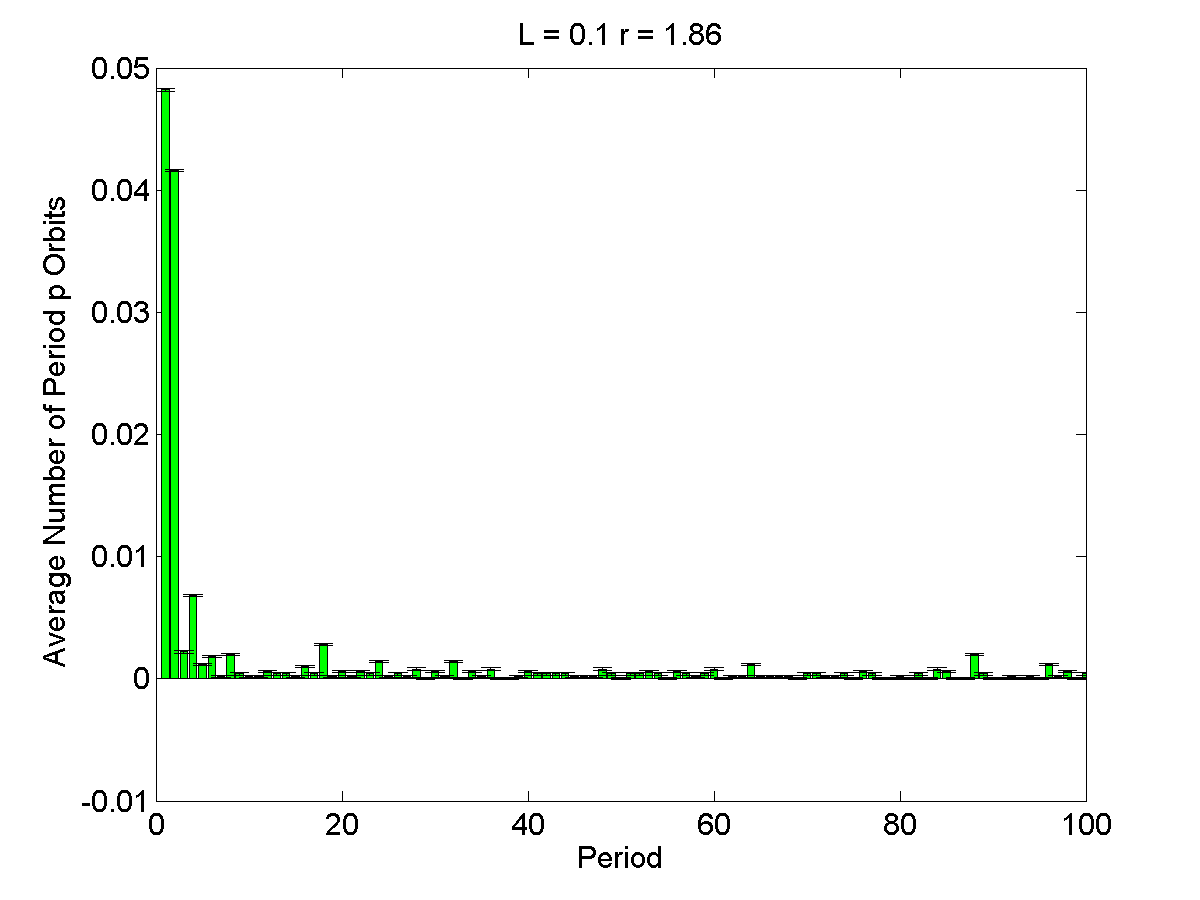

The data file committed next to this chart (first rows):
1, 0.0482, 8.9329e-05
2, 0.0416, 8.9329e-05
3, 0.0022, 8.9329e-05
4, 0.0068, 8.9329e-05
5, 0.0012, 8.9329e-05
6, 0.0018, 8.9329e-05
7, 0.0002, 8.9329e-05
8, 0.002, 8.9329e-05
9, 0.0004, 8.9329e-05
10, 0.0002, 8.9329e-05
11, 0.0002, 8.9329e-05
12, 0.0006, 8.9329e-05
13, 0.0004, 8.9329e-05
14, 0.0004, 8.9329e-05
15, 0.0002, 8.9329e-05
16, 0.001, 8.9329e-05
17, 0.0004, 8.9329e-05
18, 0.0028, 8.9329e-05
19, 0.0002, 8.9329e-05
20, 0.0006, 8.9329e-05
21, 0.0002, 8.9329e-05
22, 0.0006, 8.9329e-05
23, 0.0004, 8.9329e-05
24, 0.0014, 8.9329e-05
25, 0.0002, 8.9329e-05
26, 0.0004, 8.9329e-05
27, 0.0002, 8.9329e-05
28, 0.0008, 8.9329e-05
29, 0, 8.9329e-05
30, 0.0006, 8.9329e-05
31, 0.0002, 8.9329e-05
32, 0.0014, 8.9329e-05
33, 0, 8.9329e-05
34, 0.0006, 8.9329e-05
35, 0.0002, 8.9329e-05
36, 0.0008, 8.9329e-05
37, 0, 8.9329e-05
38, 0, 8.9329e-05
39, 0.0002, 8.9329e-05
40, 0.0006, 8.9329e-05
41, 0.0004, 8.9329e-05
42, 0.0004, 8.9329e-05
43, 0.0004, 8.9329e-05
44, 0.0004, 8.9329e-05
45, 0.0002, 8.9329e-05
46, 0.0002, 8.9329e-05
47, 0.0002, 8.9329e-05
48, 0.0008, 8.9329e-05
49, 0.0004, 8.9329e-05
50, 0, 8.9329e-05
51, 0.0004, 8.9329e-05
52, 0.0004, 8.9329e-05
53, 0.0006, 8.9329e-05
54, 0.0004, 8.9329e-05
55, 0, 8.9329e-05
56, 0.0006, 8.9329e-05
57, 0.0004, 8.9329e-05
58, 0.0002, 8.9329e-05
59, 0.0004, 8.9329e-05
60, 0.0008, 8.9329e-05
61, 0, 8.9329e-05
... 39 more rows
